Run: headless pygame with SDL's dummy video driver; simulated clock (each Clock.tick advances the game by its frame time, no real sleeping); random seed 0; keys injected as events and as key.get_pressed() state; no mouse input.
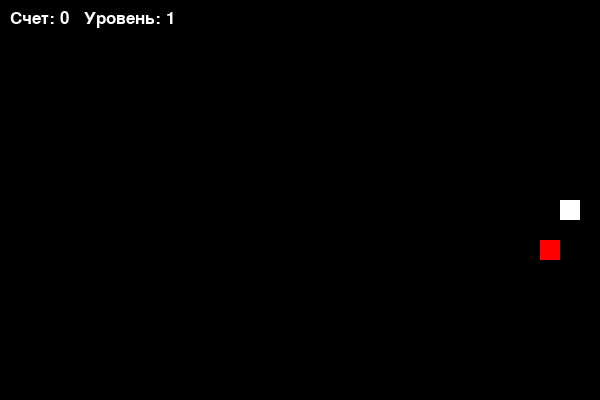
Frame 1 of 1 · flips 1–60 · no input (game ended)

The pygame program that drew these frames:

import pygame
import random

# Инициализация Pygame
pygame.init()

# Настройка экрана
SCREEN_WIDTH = 600
SCREEN_HEIGHT = 400
GRID_SIZE = 20
GRID_WIDTH = SCREEN_WIDTH // GRID_SIZE
GRID_HEIGHT = SCREEN_HEIGHT // GRID_SIZE
screen = pygame.display.set_mode((SCREEN_WIDTH, SCREEN_HEIGHT))
pygame.display.set_caption("Змейка")

# Цвета
WHITE = (255, 255, 255)
BLACK = (0, 0, 0)
RED = (255, 0, 0)

# Класс Змеи
class Snake:
    def __init__(self):
        self.body = [(GRID_WIDTH // 2, GRID_HEIGHT // 2)]
        self.direction = (1, 0)
    
    def move(self):
        head = self.body[0]
        x = (head[0] + self.direction[0]) % GRID_WIDTH
        y = (head[1] + self.direction[1]) % GRID_HEIGHT
        new_head = (x, y)
        if new_head in self.body[1:] or new_head in walls:
            return False
        self.body.insert(0, new_head)
        if new_head == food.position:
            food.spawn()
        else:
            self.body.pop()
        return True

    def change_direction(self, direction):
        if (direction[0] * -1, direction[1] * -1) != self.direction:
            self.direction = direction

# Класс Еды
class Food:
    def __init__(self):
        self.position = (0, 0)
        self.spawn()

    def spawn(self):
        while True:
            x = random.randint(0, GRID_WIDTH - 1)
            y = random.randint(0, GRID_HEIGHT - 1)
            if (x, y) not in snake.body and (x, y) not in walls:
                self.position = (x, y)
                break

# Границы поля
walls = [(0, i) for i in range(GRID_HEIGHT)] + [(GRID_WIDTH - 1, i) for i in range(GRID_HEIGHT)] + \
        [(i, 0) for i in range(GRID_WIDTH)] + [(i, GRID_HEIGHT - 1) for i in range(GRID_WIDTH)]

# Игровые переменные
snake = Snake()
food = Food()
score = 0
level = 1
speed = 10

# Главный игровой цикл
clock = pygame.time.Clock()
running = True
while running:
    screen.fill(BLACK)
    
    # Обработка событий
    for event in pygame.event.get():
        if event.type == pygame.QUIT:
            running = False
        elif event.type == pygame.KEYDOWN:
            if event.key == pygame.K_UP:
                snake.change_direction((0, -1))
            elif event.key == pygame.K_DOWN:
                snake.change_direction((0, 1))
            elif event.key == pygame.K_LEFT:
                snake.change_direction((-1, 0))
            elif event.key == pygame.K_RIGHT:
                snake.change_direction((1, 0))

    # Движение змеи
    if not snake.move():
        running = False

    # Отрисовка змеи
    for segment in snake.body:
        pygame.draw.rect(screen, WHITE, (segment[0] * GRID_SIZE, segment[1] * GRID_SIZE, GRID_SIZE, GRID_SIZE))

    # Отрисовка еды
    pygame.draw.rect(screen, RED, (food.position[0] * GRID_SIZE, food.position[1] * GRID_SIZE, GRID_SIZE, GRID_SIZE))

    # Обработка столкновений
    if snake.body[0] == food.position:
        score += 1
        if score % 3 == 0:  # Увеличение уровня каждые 3 еды
            level += 1
            speed += 1  # Увеличение скорости
        snake.body.append(snake.body[-1])  # Увеличение длины змеи
        food.spawn()

    # Отображение счета и уровня
    font = pygame.font.SysFont(None, 25)
    text = font.render(f"Счет: {score}   Уровень: {level}", True, WHITE)
    screen.blit(text, (10, 10))

    pygame.display.flip()
    clock.tick(speed)

# Выход из Pygame
pygame.quit()
